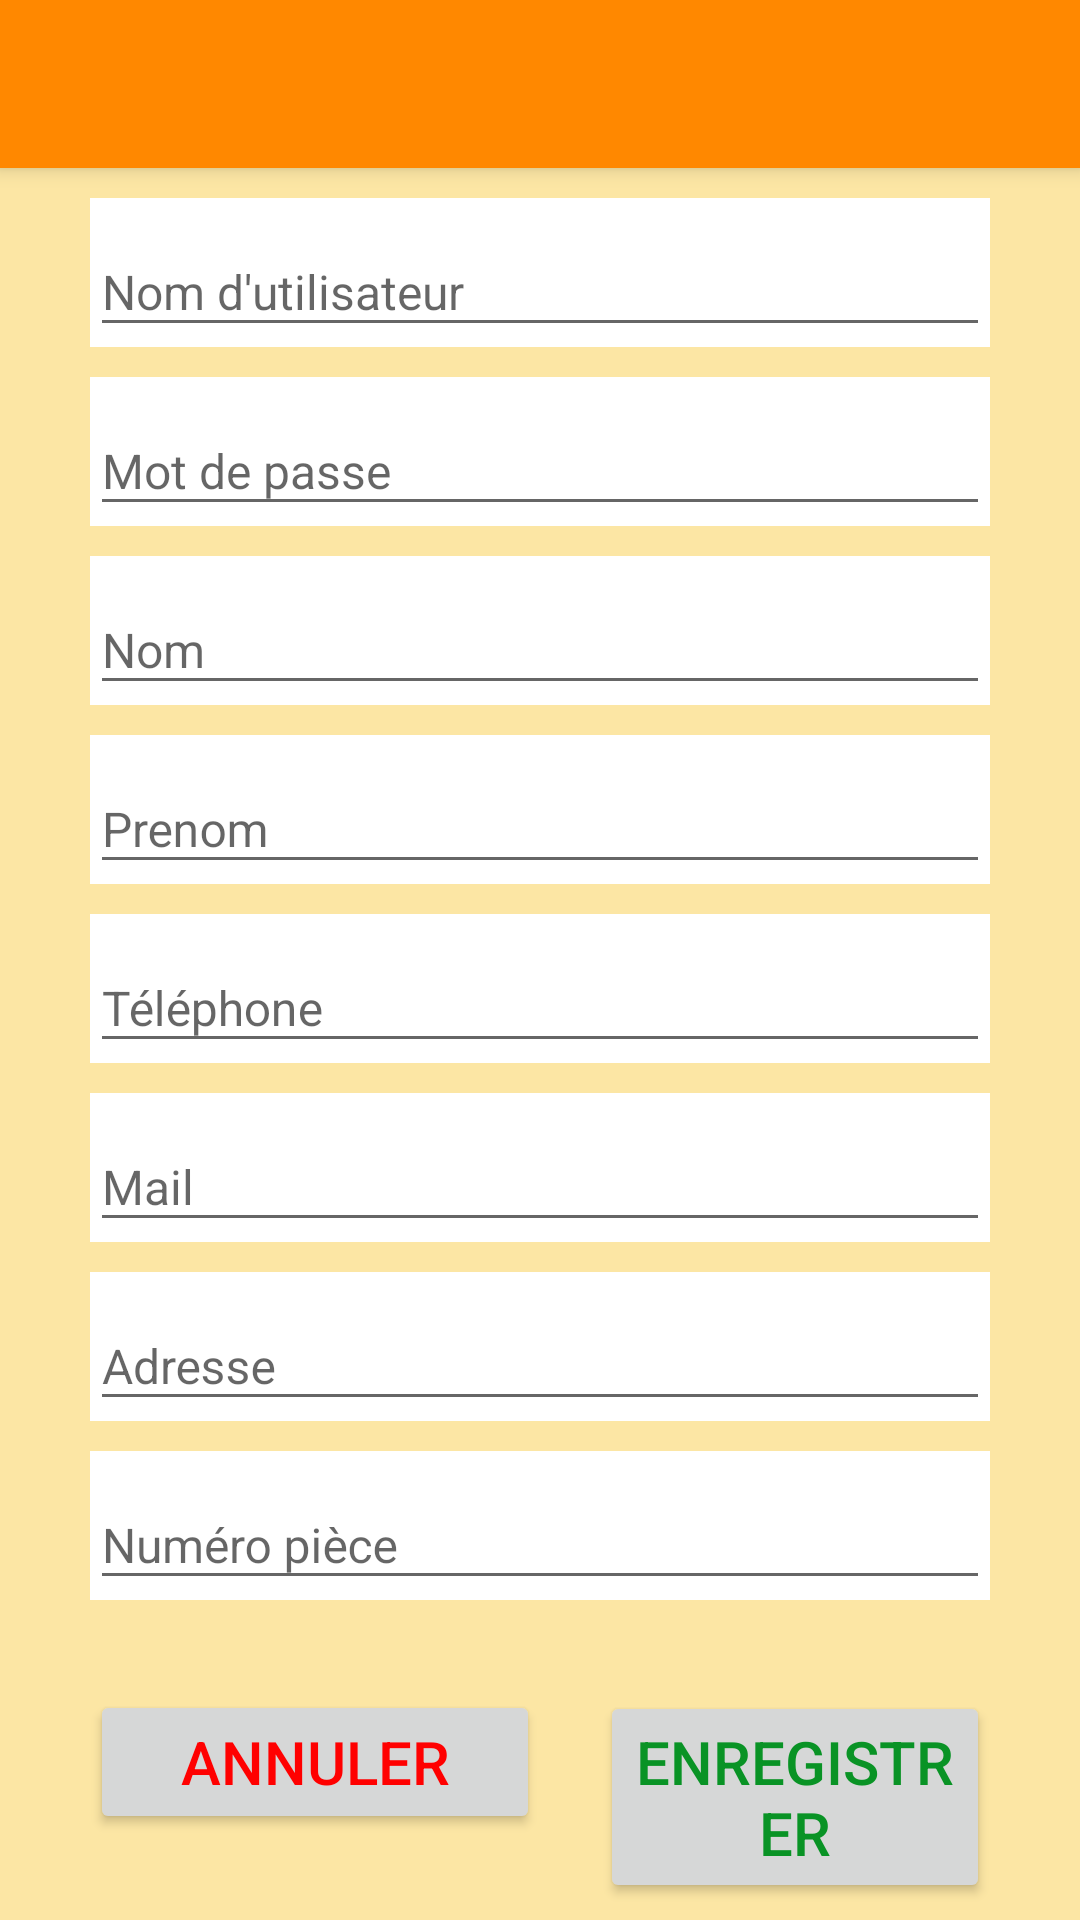

Reconstruct the res/layout file that produces this screen, plus the resources it refers to.
<!-- AndroidManifest.xml: application theme Theme.AppCompat.DayNight.NoActionBar -->
<!-- res/layout/activity_modifier_infos_admin.xml -->
<?xml version="1.0" encoding="utf-8"?>
<androidx.appcompat.widget.LinearLayoutCompat xmlns:android="http://schemas.android.com/apk/res/android"
    xmlns:app="http://schemas.android.com/apk/res-auto"
    xmlns:tools="http://schemas.android.com/tools"
    android:layout_width="match_parent"
    android:layout_height="match_parent"
    tools:context="controller.Modifier_infos_admin"
    android:orientation="vertical"
    android:gravity="top"
    android:background="@color/orangeclair"
    android:id="@+id/layout_modif">
    <include layout="@layout/toolbar"
        android:id="@+id/toolbar"
        />
    <androidx.drawerlayout.widget.DrawerLayout
        android:id="@+id/drawerlayout_modif_admin"
        android:layout_width="match_parent"
        android:layout_height="match_parent"
        >

    <com.google.android.material.navigation.NavigationView
        android:layout_width="wrap_content"
        android:layout_height="match_parent"
        app:headerLayout="@layout/header_nav"
        app:menu="@menu/main_menu"
        android:layout_gravity="start"
        android:id="@+id/navigation_view"
        />

    <LinearLayout
        android:layout_width="match_parent"
        android:layout_height="match_parent"
        android:orientation="vertical"
        android:paddingRight="30dp"
        android:paddingLeft="30dp"
        android:background="@color/orangeclair">
    <com.google.android.material.textfield.TextInputLayout
        android:layout_width="match_parent"
        android:layout_height="wrap_content"
        android:layout_marginTop="10dp"
        android:layout_marginBottom="10dp"
        android:background="@color/white"
        app:hintTextColor="@color/blanc">

        <com.google.android.material.textfield.TextInputEditText
            android:id="@+id/username_mo"
            android:layout_width="match_parent"
            android:layout_height="wrap_content"
            android:hint="Nom d'utilisateur"

            android:textColor="@color/blanc"
            android:textSize="16sp" />
    </com.google.android.material.textfield.TextInputLayout>
    <com.google.android.material.textfield.TextInputLayout
        android:layout_width="match_parent"
        android:layout_height="wrap_content"
        android:layout_marginBottom="10dp"
        android:background="@color/white"
        app:hintTextColor="@color/blanc">

        <com.google.android.material.textfield.TextInputEditText
            android:id="@+id/password"
            android:layout_width="match_parent"
            android:layout_height="wrap_content"
            android:hint="Mot de passe"
            android:textColor="@color/blanc"
            android:textSize="16sp" />
    </com.google.android.material.textfield.TextInputLayout>
    <com.google.android.material.textfield.TextInputLayout
        android:layout_width="match_parent"
        android:layout_height="wrap_content"
        android:layout_marginBottom="10dp"
        android:background="@color/white"
        app:hintTextColor="@color/blanc">

        <com.google.android.material.textfield.TextInputEditText
            android:id="@+id/nom"
            android:layout_width="match_parent"
            android:layout_height="wrap_content"
            android:hint="Nom"
            android:inputType="textPersonName"
            android:textColor="@color/blanc"
            android:textSize="16sp" />
    </com.google.android.material.textfield.TextInputLayout>
    <com.google.android.material.textfield.TextInputLayout
        android:layout_width="match_parent"
        android:layout_height="wrap_content"
        android:layout_marginBottom="10dp"
        android:background="@color/white"
        app:hintTextColor="@color/blanc">

        <com.google.android.material.textfield.TextInputEditText
            android:id="@+id/prenom"
            android:layout_width="match_parent"
            android:layout_height="wrap_content"
            android:hint="Prenom"
            android:inputType="textPersonName"
            android:textColor="@color/blanc"
            android:textSize="16sp" />
    </com.google.android.material.textfield.TextInputLayout>
    <com.google.android.material.textfield.TextInputLayout
        android:layout_width="match_parent"
        android:layout_height="wrap_content"
        android:layout_marginBottom="10dp"
        android:background="@color/white"
        app:hintTextColor="@color/blanc">

        <com.google.android.material.textfield.TextInputEditText
            android:id="@+id/tel"
            android:layout_width="match_parent"
            android:layout_height="wrap_content"
            android:hint="Téléphone"
            android:textColor="@color/blanc"
            android:textSize="16sp" />
    </com.google.android.material.textfield.TextInputLayout>
    <com.google.android.material.textfield.TextInputLayout
        android:layout_width="match_parent"
        android:layout_height="wrap_content"
        android:layout_marginBottom="10dp"
        android:background="@color/white"
        app:hintTextColor="@color/blanc">

        <com.google.android.material.textfield.TextInputEditText
            android:id="@+id/mail"
            android:layout_width="match_parent"
            android:layout_height="wrap_content"
            android:hint="Mail"
            android:textColor="@color/blanc"
            android:textSize="16sp" />
    </com.google.android.material.textfield.TextInputLayout>
    <com.google.android.material.textfield.TextInputLayout
        android:layout_width="match_parent"
        android:layout_height="wrap_content"
        android:layout_marginBottom="10dp"
        android:background="@color/white"
        app:hintTextColor="@color/blanc">

        <com.google.android.material.textfield.TextInputEditText
            android:id="@+id/adresse"
            android:layout_width="match_parent"
            android:layout_height="wrap_content"
            android:hint="Adresse"
            android:textColor="@color/blanc"
            android:textSize="16sp" />
    </com.google.android.material.textfield.TextInputLayout>
    <com.google.android.material.textfield.TextInputLayout
        android:layout_width="match_parent"
        android:layout_height="wrap_content"
        android:layout_marginBottom="10dp"
        android:background="@color/white"
        app:hintTextColor="@color/blanc">

        <com.google.android.material.textfield.TextInputEditText
            android:id="@+id/numpiece"
            android:layout_width="match_parent"
            android:layout_height="wrap_content"
            android:hint="Numéro pièce "

            android:textColor="@color/blanc"
            android:textSize="16sp" />
    </com.google.android.material.textfield.TextInputLayout>


    <LinearLayout
        android:layout_marginTop="20dp"
        android:layout_gravity="center"
        android:layout_width="wrap_content"
        android:layout_height="wrap_content"
        android:orientation="horizontal">

        <Button
            android:id="@+id/annuler"
            android:layout_width="150dp"
            android:layout_height="wrap_content"
            android:text="Annuler"
            android:textColor="#ff0000"
            android:textSize="20sp" />

        <Button
            android:id="@+id/save"
            android:layout_width="wrap_content"
            android:layout_height="wrap_content"
            android:layout_marginLeft="20dp"
            android:text="Enregistrer"
            android:textColor="#099325"
            android:textSize="20sp" />

    </LinearLayout>
    </LinearLayout>
    </androidx.drawerlayout.widget.DrawerLayout>



</androidx.appcompat.widget.LinearLayoutCompat>
<!-- res/layout/toolbar.xml (included above) -->
<?xml version="1.0" encoding="utf-8"?>
<androidx.appcompat.widget.Toolbar xmlns:android="http://schemas.android.com/apk/res/android"
    android:layout_width="match_parent"
    android:layout_height="wrap_content"
    xmlns:app="http://schemas.android.com/apk/res-auto"
    android:elevation="4dp"
    android:background="@color/blanc"
    android:theme="@style/ThemeOverlay.AppCompat.Dark.ActionBar"

    >

</androidx.appcompat.widget.Toolbar>
<!-- res/layout/header_nav.xml (included above) -->
<?xml version="1.0" encoding="utf-8"?>
<LinearLayout xmlns:android="http://schemas.android.com/apk/res/android"
    xmlns:app="http://schemas.android.com/apk/res-auto"
    android:layout_width="match_parent"
    android:layout_height="wrap_content"
    android:background="@color/blanc"
    android:gravity="bottom"
    android:orientation="vertical"
    android:theme="@style/ThemeOverlay.AppCompat.Dark">

    <ImageView
        android:layout_width="150dp"
        android:layout_height="100dp"
        android:clickable="false"
        app:srcCompat="@drawable/account_foreground" />

    <TextView
        android:id="@+id/nom_header"
        android:layout_width="wrap_content"
        android:layout_height="25dp"
        android:layout_marginStart="0dp"
        android:layout_marginBottom="5dp"
        android:background="@android:color/transparent"
        android:clickable="true"
        android:text="Nom et Prenom"
        android:textAlignment="center"
        android:textColor="#fff"
        android:textSize="15sp" />

    <TextView
        android:id="@+id/username_header"
        android:layout_width="wrap_content"
        android:layout_height="wrap_content"
        android:layout_marginStart="0dp"
        android:layout_marginBottom="5dp"
        android:background="@android:color/transparent"
        android:text="username"
        android:textAlignment="center"
        android:textColor="#fff"
        android:textSize="15sp" />


</LinearLayout>
<!-- resources referenced by this layout -->
<resources>
  <color name="blanc">@android:color/holo_orange_dark</color>
  <color name="orangeclair">#32FFC107</color>
  <color name="white">#FFFFFFFF</color>
  <!-- drawable account_foreground (drawable) -->
  <vector xmlns:android="http://schemas.android.com/apk/res/android"
      android:width="108dp"
      android:height="108dp"
      android:viewportWidth="108"
      android:viewportHeight="108"
      android:tint="#FFFFFF">
    <group android:scaleX="4.2282"
        android:scaleY="4.2282"
        android:translateX="3.2616"
        android:translateY="3.2616">
      <path
          android:fillColor="@android:color/white"
          android:pathData="M12,2C6.48,2 2,6.48 2,12s4.48,10 10,10 10,-4.48 10,-10S17.52,2 12,2zM12,5c1.66,0 3,1.34 3,3s-1.34,3 -3,3 -3,-1.34 -3,-3 1.34,-3 3,-3zM12,19.2c-2.5,0 -4.71,-1.28 -6,-3.22 0.03,-1.99 4,-3.08 6,-3.08 1.99,0 5.97,1.09 6,3.08 -1.29,1.94 -3.5,3.22 -6,3.22z"/>
    </group>
  </vector>
</resources>
